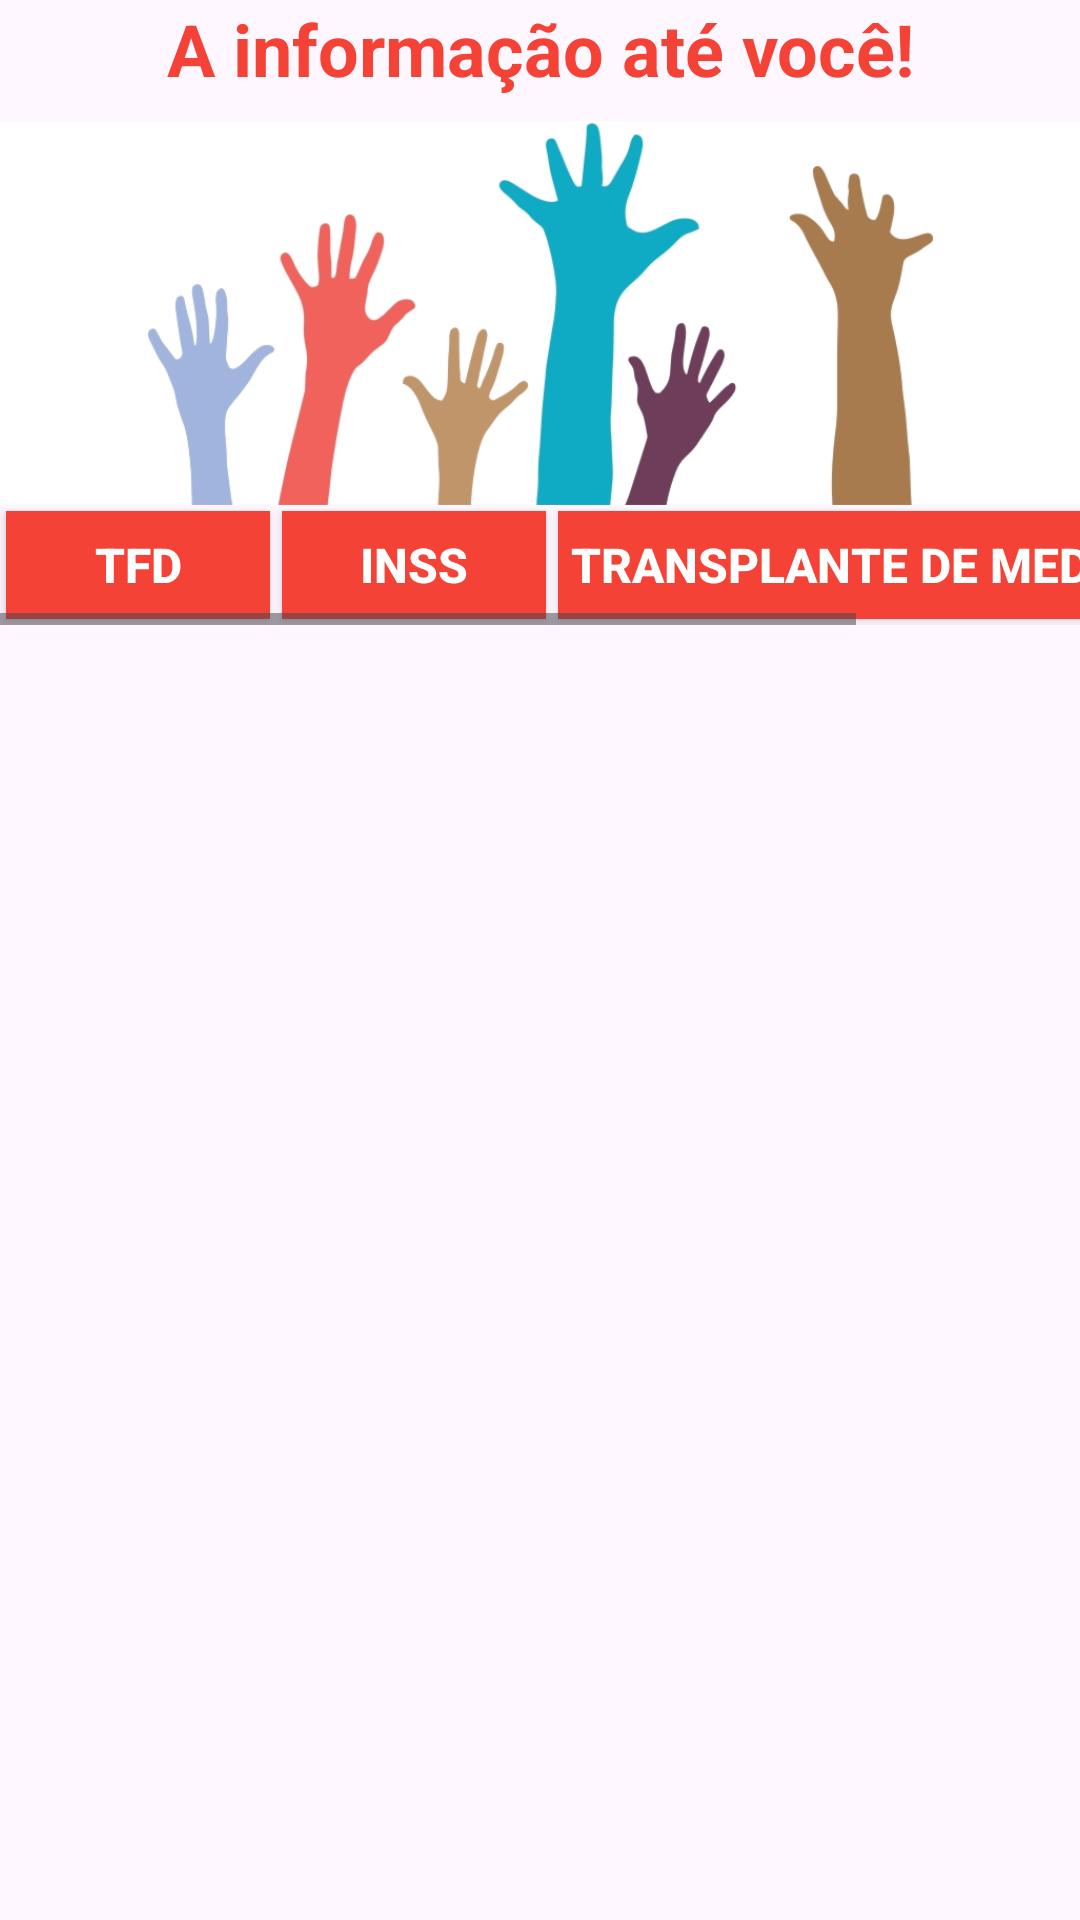

The Android layout XML behind this screen, and the referenced resources:
<!-- AndroidManifest.xml: application theme Theme.Dmaiseu -->
<!-- res/layout/fragment_info.xml -->
<?xml version="1.0" encoding="utf-8"?>
<androidx.constraintlayout.widget.ConstraintLayout
    xmlns:android="http://schemas.android.com/apk/res/android"
    xmlns:tools="http://schemas.android.com/tools"
    android:layout_width="match_parent"
    android:layout_height="match_parent"
    android:layout_margin="8dp"
    xmlns:app="http://schemas.android.com/apk/res-auto"
    tools:context=".InfoFragment">

    <TextView
        android:id="@+id/info_text"
        android:text="A informação até você!"
        android:layout_width="match_parent"
        android:layout_height="wrap_content"
        android:textSize="24sp"
        android:textColor="#F44336"
        android:textStyle="bold"
        android:textAlignment="center"
        app:layout_constraintTop_toTopOf="parent"/>
    <FrameLayout
        android:id="@+id/img_raise_hands"
        android:layout_width="match_parent"
        android:layout_height="wrap_content"
        android:layout_marginTop="8dp"
        android:background="@color/white"
        app:layout_constraintTop_toBottomOf="@id/info_text"
        >

        <ImageView
            android:layout_width="match_parent"
            android:layout_height="128dp"
            android:src="@drawable/raised_hands"/>

    </FrameLayout>

    <HorizontalScrollView
        android:id="@+id/hscroll_menu"
        android:layout_width="match_parent"
        android:layout_height="wrap_content"
        android:orientation="horizontal"
        app:layout_constraintTop_toBottomOf="@id/img_raise_hands">

        <androidx.appcompat.widget.LinearLayoutCompat
            android:layout_width="match_parent"
            android:layout_height="wrap_content"
            android:orientation="horizontal">

            <Button
                android:text="TFD"
                android:textColor="@color/white"
                android:textStyle="bold"
                android:textSize="16sp"
                android:layout_margin="2dp"
                android:padding="4dp"
                android:background="@drawable/button_scrowllview_info"
                app:cornerRadius="0dp"
                android:layout_width="match_parent"
                android:layout_height="36dp"
                />
            <Button
                android:text="INSS"
                android:textColor="@color/white"
                android:textStyle="bold"
                android:textSize="16sp"
                android:layout_margin="2dp"
                android:padding="4dp"
                android:background="@drawable/button_scrowllview_info"
                app:cornerRadius="0dp"
                android:layout_width="match_parent"
                android:layout_height="36dp"/>

            <Button
                android:text="Transplante de Medula Óssea"
                android:textColor="@color/white"
                android:textStyle="bold"
                android:textSize="16sp"
                android:layout_margin="2dp"
                android:padding="4dp"
                android:background="@drawable/button_scrowllview_info"
                app:cornerRadius="0dp"
                android:layout_width="match_parent"
                android:layout_height="36dp"/>

        </androidx.appcompat.widget.LinearLayoutCompat>
    </HorizontalScrollView>

    <ScrollView
        android:id="@+id/v_content_scrollview"
        android:layout_width="match_parent"
        android:layout_height="wrap_content"
        android:layout_marginTop="8dp"
        app:layout_constraintTop_toBottomOf="@id/hscroll_menu"
        >
    <FrameLayout
        android:id="@+id/scroll_content"
        android:layout_width="match_parent"
        android:layout_height="match_parent"
        tools:context="./SettingsFragment"/>

    </ScrollView>
</androidx.constraintlayout.widget.ConstraintLayout>
<!-- resources referenced by this layout -->
<resources>
  <!-- drawable button_scrowllview_info (drawable) -->
  <?xml version="1.0" encoding="utf-8"?>
  <selector xmlns:android="http://schemas.android.com/apk/res/android">
      <item>
          <shape android:shape="rectangle">
              <solid
                  android:color="#F44336"
                  />
          </shape>
      </item>
  </selector>
  <!-- drawable raised_hands: png bitmap (drawable, 100202 bytes) -->
  <style name="Theme.Dmaiseu" parent="Base.Theme.Dmaiseu" />
  <style name="Base.Theme.Dmaiseu" parent="Theme.Material3.DayNight.NoActionBar">
          
          
      </style>
  <!-- not gathered from this repository: default colours our renderer supplied (Android Studio template values) -->
  <color name="white">#FFFFFFFF</color>
</resources>
